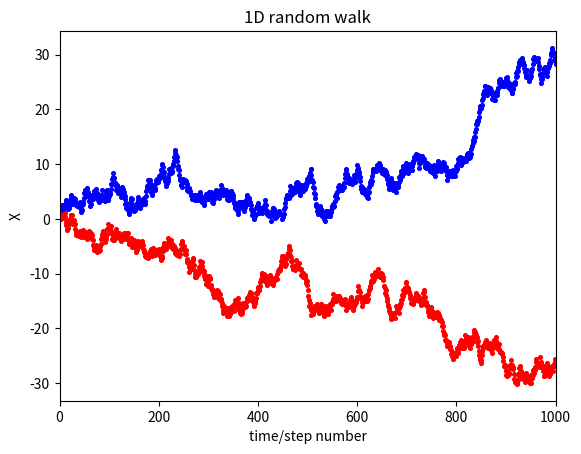

Reproduce this figure in Python.
import random
import numpy as np
import matplotlib.pyplot as plt
import math
def randpath(tt):
    b=[]
    bb=[]
    b.append(0)
    bb.append(0)
    b2=[]
    for i in range(tt):
        c=random.random()
        bb.append(i+1)
        b.append(b[-1]-1+2*c)
    for j in range(len(b)):
        b2.append(b[j])
    return b,bb,b2

a,b,c=randpath(1000)
a1,b1,c1=randpath(1000)
for k in range(len(b)):
    plt.scatter([b[k],],[c[k],], 7, color ='red')
    plt.scatter([b1[k],],[c1[k],], 7, color ='blue')
plt.xlim(0,1000)
plt.xlabel('time/step number')
plt.ylabel('X')
plt.title('1D random walk')
plt.show()
"""
c22=[]
c11=[0]*101
for i in range(100000):
    a1,b1,c1=randpath(100)
    for j in range(len(a1)):
        c11[j]=c11[j]+c1[j]/100000.0
for k in range(len(b1)):
    plt.scatter([b1[k],],[c11[k],],7,color='blue')
# plt.scatter([b1[k],],[a1[k],], 3, color ='orange')
#print len(b1),len(c11),len(a1)
z1=np.polyfit(b1, c11,1)
for i in range(len(b1)):
    c22.append(z1[0]*b1[i]+z1[1])
plt.plot(b1,c22,color='red',label='y=0.3354*x+0.0102')
plt.xlim(0,100)
plt.ylim(0,)
plt.xlabel('time/step number')
plt.ylabel('the average square distance')
plt.title('1D random walk') 
plt.legend(loc='upper left', frameon=True)
print z1
plt.show()
"""